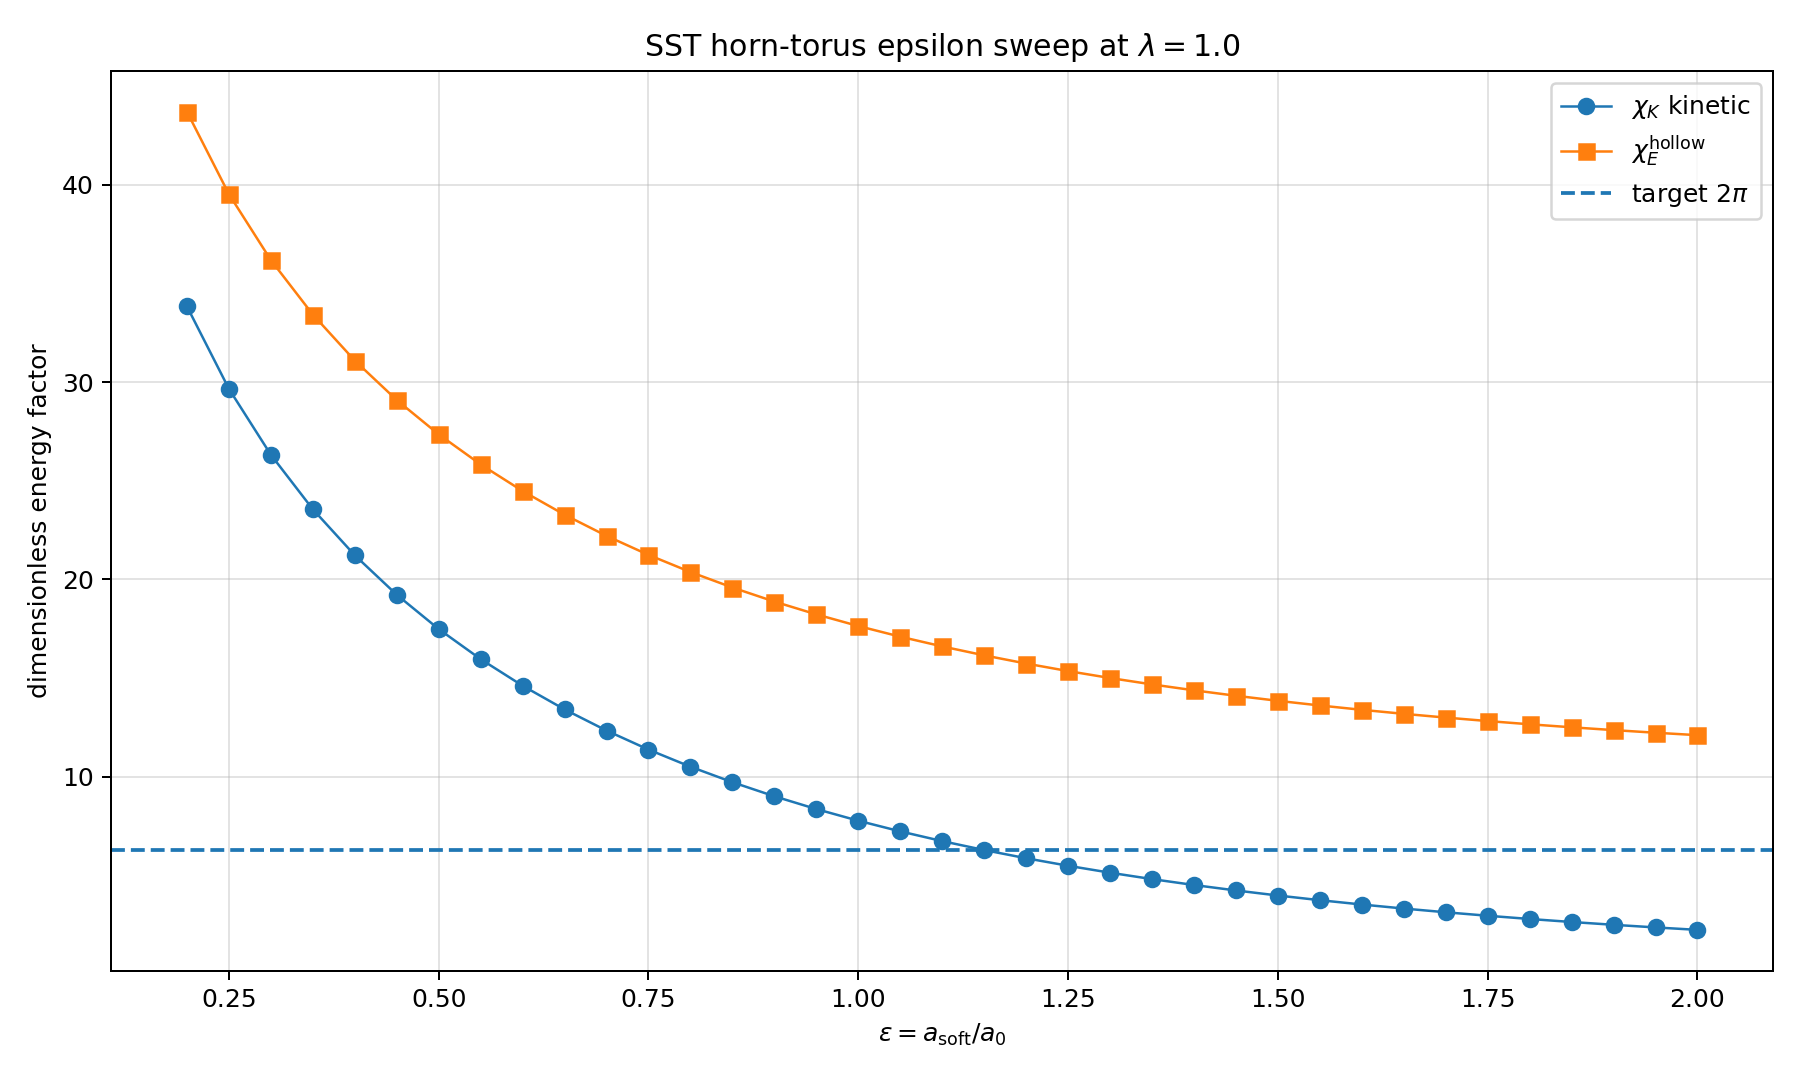

The data file committed next to this chart (first rows):
lambda_, epsilon, R, v0, Xi_filament, Xi_cavitation, Xi_renormalization, Xi_total, Xi_mass, chi_K, chi_cavitation, chi_renormalization, chi_E_hollow_total, chi_E, E_loop, target_residual, mass_mode, kernel, quadrature_n, target_chi_E, target_xi_E, status
1.0, 0.2, 1.0, 0.1592, 0.857, 0.25, 0.0, 1.107, 1.107, 33.83, 9.87, 0.0, 43.7, 43.7, 1.107, 5.955, kinetic_plus_cavity, regularized_circular_filament, 8192, 6.283, 0.1592, RESEARCH-TRACK / FALSIFICATION TEST / NO…
1.0, 0.25, 1.0, 0.1592, 0.7512, 0.25, 0.0, 1.001, 1.001, 29.65, 9.87, 0.0, 39.52, 39.52, 1.001, 5.29, kinetic_plus_cavity, regularized_circular_filament, 8192, 6.283, 0.1592, RESEARCH-TRACK / FALSIFICATION TEST / NO…
1.0, 0.3, 1.0, 0.1592, 0.6665, 0.25, 0.0, 0.9165, 0.9165, 26.31, 9.87, 0.0, 36.18, 36.18, 0.9165, 4.758, kinetic_plus_cavity, regularized_circular_filament, 8192, 6.283, 0.1592, RESEARCH-TRACK / FALSIFICATION TEST / NO…
1.0, 0.35, 1.0, 0.1592, 0.5965, 0.25, 0.0, 0.8465, 0.8465, 23.55, 9.87, 0.0, 33.42, 33.42, 0.8465, 4.319, kinetic_plus_cavity, regularized_circular_filament, 8192, 6.283, 0.1592, RESEARCH-TRACK / FALSIFICATION TEST / NO…
1.0, 0.4, 1.0, 0.1592, 0.5374, 0.25, 0.0, 0.7874, 0.7874, 21.22, 9.87, 0.0, 31.09, 31.09, 0.7874, 3.948, kinetic_plus_cavity, regularized_circular_filament, 8192, 6.283, 0.1592, RESEARCH-TRACK / FALSIFICATION TEST / NO…
1.0, 0.45, 1.0, 0.1592, 0.4867, 0.25, 0.0, 0.7367, 0.7367, 19.22, 9.87, 0.0, 29.09, 29.09, 0.7367, 3.629, kinetic_plus_cavity, regularized_circular_filament, 8192, 6.283, 0.1592, RESEARCH-TRACK / FALSIFICATION TEST / NO…
1.0, 0.5, 1.0, 0.1592, 0.4427, 0.25, 0.0, 0.6927, 0.6927, 17.48, 9.87, 0.0, 27.35, 27.35, 0.6927, 3.352, kinetic_plus_cavity, regularized_circular_filament, 8192, 6.283, 0.1592, RESEARCH-TRACK / FALSIFICATION TEST / NO…
1.0, 0.55, 1.0, 0.1592, 0.4041, 0.25, 0.0, 0.6541, 0.6541, 15.95, 9.87, 0.0, 25.82, 25.82, 0.6541, 3.11, kinetic_plus_cavity, regularized_circular_filament, 8192, 6.283, 0.1592, RESEARCH-TRACK / FALSIFICATION TEST / NO…
1.0, 0.6, 1.0, 0.1592, 0.3699, 0.25, 0.0, 0.6199, 0.6199, 14.6, 9.87, 0.0, 24.47, 24.47, 0.6199, 2.895, kinetic_plus_cavity, regularized_circular_filament, 8192, 6.283, 0.1592, RESEARCH-TRACK / FALSIFICATION TEST / NO…
1.0, 0.65, 1.0, 0.1592, 0.3395, 0.25, 0.0, 0.5895, 0.5895, 13.4, 9.87, 0.0, 23.27, 23.27, 0.5895, 2.704, kinetic_plus_cavity, regularized_circular_filament, 8192, 6.283, 0.1592, RESEARCH-TRACK / FALSIFICATION TEST / NO…
1.0, 0.7, 1.0, 0.1592, 0.3123, 0.25, 0.0, 0.5623, 0.5623, 12.33, 9.87, 0.0, 22.2, 22.2, 0.5623, 2.533, kinetic_plus_cavity, regularized_circular_filament, 8192, 6.283, 0.1592, RESEARCH-TRACK / FALSIFICATION TEST / NO…
1.0, 0.75, 1.0, 0.1592, 0.2879, 0.25, 0.0, 0.5379, 0.5379, 11.37, 9.87, 0.0, 21.24, 21.24, 0.5379, 2.38, kinetic_plus_cavity, regularized_circular_filament, 8192, 6.283, 0.1592, RESEARCH-TRACK / FALSIFICATION TEST / NO…
1.0, 0.8, 1.0, 0.1592, 0.2659, 0.25, 0.0, 0.5159, 0.5159, 10.5, 9.87, 0.0, 20.37, 20.37, 0.5159, 2.242, kinetic_plus_cavity, regularized_circular_filament, 8192, 6.283, 0.1592, RESEARCH-TRACK / FALSIFICATION TEST / NO…
1.0, 0.85, 1.0, 0.1592, 0.246, 0.25, 0.0, 0.496, 0.496, 9.713, 9.87, 0.0, 19.58, 19.58, 0.496, 2.117, kinetic_plus_cavity, regularized_circular_filament, 8192, 6.283, 0.1592, RESEARCH-TRACK / FALSIFICATION TEST / NO…
1.0, 0.9, 1.0, 0.1592, 0.228, 0.25, 0.0, 0.478, 0.478, 9, 9.87, 0.0, 18.87, 18.87, 0.478, 2.003, kinetic_plus_cavity, regularized_circular_filament, 8192, 6.283, 0.1592, RESEARCH-TRACK / FALSIFICATION TEST / NO…
1.0, 0.95, 1.0, 0.1592, 0.2116, 0.25, 0.0, 0.4616, 0.4616, 8.352, 9.87, 0.0, 18.22, 18.22, 0.4616, 1.9, kinetic_plus_cavity, regularized_circular_filament, 8192, 6.283, 0.1592, RESEARCH-TRACK / FALSIFICATION TEST / NO…
1.0, 1.0, 1.0, 0.1592, 0.1966, 0.25, 0.0, 0.4466, 0.4466, 7.761, 9.87, 0.0, 17.63, 17.63, 0.4466, 1.806, kinetic_plus_cavity, regularized_circular_filament, 8192, 6.283, 0.1592, RESEARCH-TRACK / FALSIFICATION TEST / NO…
1.0, 1.05, 1.0, 0.1592, 0.1829, 0.25, 0.0, 0.4329, 0.4329, 7.221, 9.87, 0.0, 17.09, 17.09, 0.4329, 1.72, kinetic_plus_cavity, regularized_circular_filament, 8192, 6.283, 0.1592, RESEARCH-TRACK / FALSIFICATION TEST / NO…
1.0, 1.1, 1.0, 0.1592, 0.1704, 0.25, 0.0, 0.4204, 0.4204, 6.728, 9.87, 0.0, 16.6, 16.6, 0.4204, 1.642, kinetic_plus_cavity, regularized_circular_filament, 8192, 6.283, 0.1592, RESEARCH-TRACK / FALSIFICATION TEST / NO…
1.0, 1.15, 1.0, 0.1592, 0.159, 0.25, 0.0, 0.409, 0.409, 6.275, 9.87, 0.0, 16.14, 16.14, 0.409, 1.57, kinetic_plus_cavity, regularized_circular_filament, 8192, 6.283, 0.1592, RESEARCH-TRACK / FALSIFICATION TEST / NO…
1.0, 1.2, 1.0, 0.1592, 0.1484, 0.25, 0.0, 0.3984, 0.3984, 5.86, 9.87, 0.0, 15.73, 15.73, 0.3984, 1.503, kinetic_plus_cavity, regularized_circular_filament, 8192, 6.283, 0.1592, RESEARCH-TRACK / FALSIFICATION TEST / NO…
1.0, 1.25, 1.0, 0.1592, 0.1388, 0.25, 0.0, 0.3888, 0.3888, 5.478, 9.87, 0.0, 15.35, 15.35, 0.3888, 1.443, kinetic_plus_cavity, regularized_circular_filament, 8192, 6.283, 0.1592, RESEARCH-TRACK / FALSIFICATION TEST / NO…
1.0, 1.3, 1.0, 0.1592, 0.1298, 0.25, 0.0, 0.3798, 0.3798, 5.126, 9.87, 0.0, 15, 15, 0.3798, 1.387, kinetic_plus_cavity, regularized_circular_filament, 8192, 6.283, 0.1592, RESEARCH-TRACK / FALSIFICATION TEST / NO…
1.0, 1.35, 1.0, 0.1592, 0.1216, 0.25, 0.0, 0.3716, 0.3716, 4.802, 9.87, 0.0, 14.67, 14.67, 0.3716, 1.335, kinetic_plus_cavity, regularized_circular_filament, 8192, 6.283, 0.1592, RESEARCH-TRACK / FALSIFICATION TEST / NO…
1.0, 1.4, 1.0, 0.1592, 0.1141, 0.25, 0.0, 0.3641, 0.3641, 4.503, 9.87, 0.0, 14.37, 14.37, 0.3641, 1.287, kinetic_plus_cavity, regularized_circular_filament, 8192, 6.283, 0.1592, RESEARCH-TRACK / FALSIFICATION TEST / NO…
1.0, 1.45, 1.0, 0.1592, 0.1071, 0.25, 0.0, 0.3571, 0.3571, 4.226, 9.87, 0.0, 14.1, 14.1, 0.3571, 1.243, kinetic_plus_cavity, regularized_circular_filament, 8192, 6.283, 0.1592, RESEARCH-TRACK / FALSIFICATION TEST / NO…
1.0, 1.5, 1.0, 0.1592, 0.1006, 0.25, 0.0, 0.3506, 0.3506, 3.97, 9.87, 0.0, 13.84, 13.84, 0.3506, 1.203, kinetic_plus_cavity, regularized_circular_filament, 8192, 6.283, 0.1592, RESEARCH-TRACK / FALSIFICATION TEST / NO…
1.0, 1.55, 1.0, 0.1592, 0.09457, 0.25, 0.0, 0.3446, 0.3446, 3.733, 9.87, 0.0, 13.6, 13.6, 0.3446, 1.165, kinetic_plus_cavity, regularized_circular_filament, 8192, 6.283, 0.1592, RESEARCH-TRACK / FALSIFICATION TEST / NO…
1.0, 1.6, 1.0, 0.1592, 0.089, 0.25, 0.0, 0.339, 0.339, 3.514, 9.87, 0.0, 13.38, 13.38, 0.339, 1.13, kinetic_plus_cavity, regularized_circular_filament, 8192, 6.283, 0.1592, RESEARCH-TRACK / FALSIFICATION TEST / NO…
1.0, 1.65, 1.0, 0.1592, 0.08384, 0.25, 0.0, 0.3338, 0.3338, 3.31, 9.87, 0.0, 13.18, 13.18, 0.3338, 1.098, kinetic_plus_cavity, regularized_circular_filament, 8192, 6.283, 0.1592, RESEARCH-TRACK / FALSIFICATION TEST / NO…
1.0, 1.7, 1.0, 0.1592, 0.07904, 0.25, 0.0, 0.329, 0.329, 3.12, 9.87, 0.0, 12.99, 12.99, 0.329, 1.067, kinetic_plus_cavity, regularized_circular_filament, 8192, 6.283, 0.1592, RESEARCH-TRACK / FALSIFICATION TEST / NO…
1.0, 1.75, 1.0, 0.1592, 0.07458, 0.25, 0.0, 0.3246, 0.3246, 2.944, 9.87, 0.0, 12.81, 12.81, 0.3246, 1.039, kinetic_plus_cavity, regularized_circular_filament, 8192, 6.283, 0.1592, RESEARCH-TRACK / FALSIFICATION TEST / NO…
1.0, 1.8, 1.0, 0.1592, 0.07043, 0.25, 0.0, 0.3204, 0.3204, 2.78, 9.87, 0.0, 12.65, 12.65, 0.3204, 1.013, kinetic_plus_cavity, regularized_circular_filament, 8192, 6.283, 0.1592, RESEARCH-TRACK / FALSIFICATION TEST / NO…
1.0, 1.85, 1.0, 0.1592, 0.06656, 0.25, 0.0, 0.3166, 0.3166, 2.628, 9.87, 0.0, 12.5, 12.5, 0.3166, 0.989, kinetic_plus_cavity, regularized_circular_filament, 8192, 6.283, 0.1592, RESEARCH-TRACK / FALSIFICATION TEST / NO…
1.0, 1.9, 1.0, 0.1592, 0.06295, 0.25, 0.0, 0.313, 0.313, 2.485, 9.87, 0.0, 12.35, 12.35, 0.313, 0.9663, kinetic_plus_cavity, regularized_circular_filament, 8192, 6.283, 0.1592, RESEARCH-TRACK / FALSIFICATION TEST / NO…
1.0, 1.95, 1.0, 0.1592, 0.05959, 0.25, 0.0, 0.3096, 0.3096, 2.352, 9.87, 0.0, 12.22, 12.22, 0.3096, 0.9452, kinetic_plus_cavity, regularized_circular_filament, 8192, 6.283, 0.1592, RESEARCH-TRACK / FALSIFICATION TEST / NO…
1.0, 2.0, 1.0, 0.1592, 0.05644, 0.25, 0.0, 0.3064, 0.3064, 2.228, 9.87, 0.0, 12.1, 12.1, 0.3064, 0.9254, kinetic_plus_cavity, regularized_circular_filament, 8192, 6.283, 0.1592, RESEARCH-TRACK / FALSIFICATION TEST / NO…
